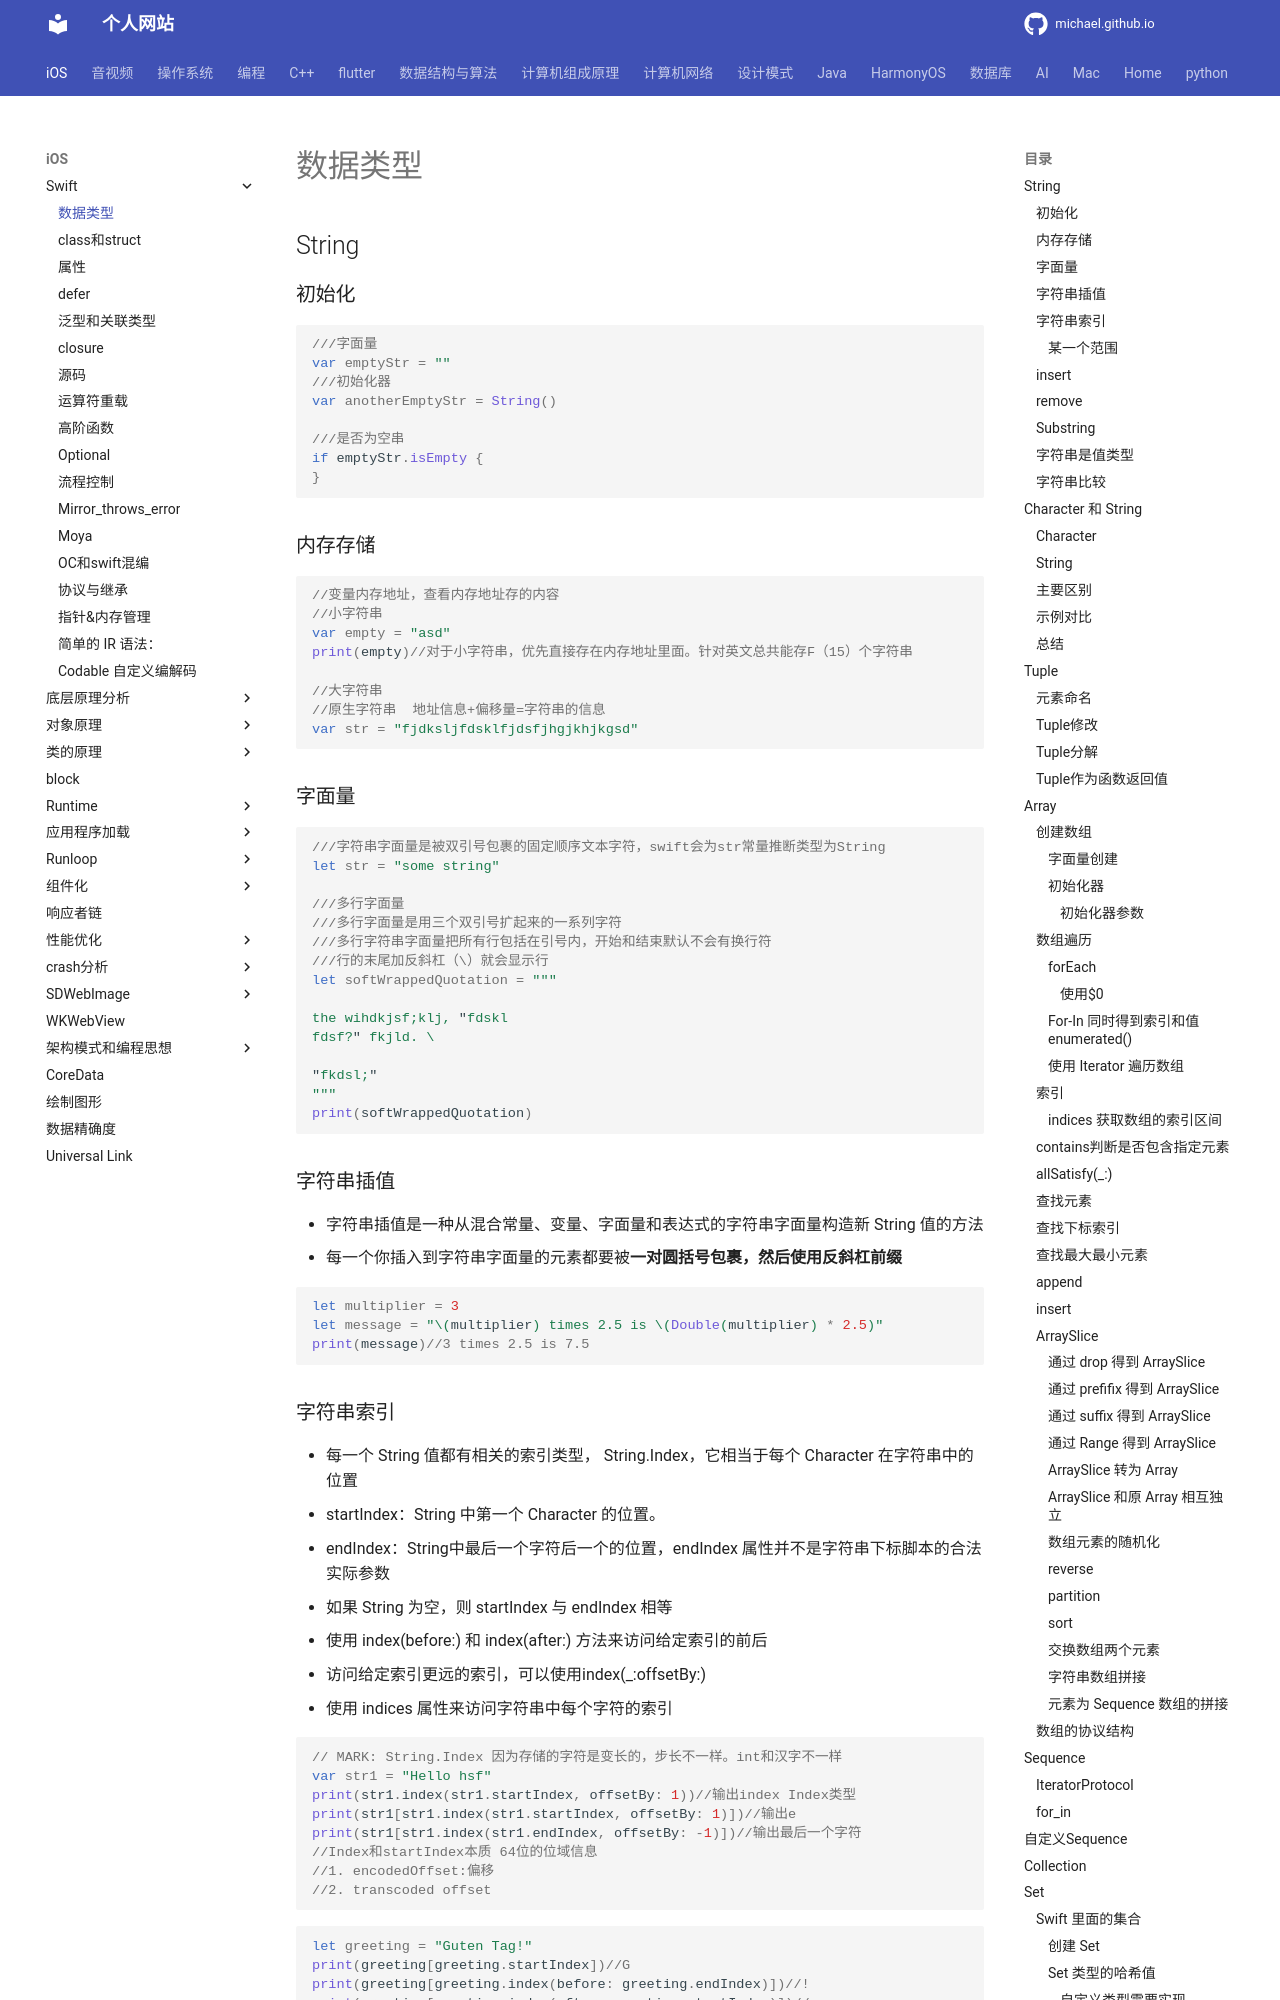

repository: michaelssman/michaelssman.github.io · page: iOS/Swift/数据类型/index.html · generator: mkdocs

# 数据类型

## String

### 初始化

```swift
///字面量
var emptyStr = ""
///初始化器
var anotherEmptyStr = String()

///是否为空串
if emptyStr.isEmpty {
}
```

### 内存存储

```swift
//变量内存地址，查看内存地址存的内容
//小字符串
var empty = "asd"
print(empty)//对于小字符串，优先直接存在内存地址里面。针对英文总共能存F（15）个字符串

//大字符串
//原生字符串  地址信息+偏移量=字符串的信息
var str = "fjdksljfdsklfjdsfjhgjkhjkgsd"
```

### 字面量

```swift
///字符串字面量是被双引号包裹的固定顺序文本字符，swift会为str常量推断类型为String
let str = "some string"

///多行字面量
///多行字面量是用三个双引号扩起来的一系列字符
///多行字符串字面量把所有行包括在引号内，开始和结束默认不会有换行符
///行的末尾加反斜杠（\）就会显示行
let softWrappedQuotation = """

the wihdkjsf;klj, "fdskl
fdsf?" fkjld. \

"fkdsl;"
"""
print(softWrappedQuotation)
```

### 字符串插值

- 字符串插值是一种从混合常量、变量、字面量和表达式的字符串字面量构造新 String 值的方法
- 每一个你插入到字符串字面量的元素都要被**一对圆括号包裹，然后使用反斜杠前缀**

```swift
let multiplier = 3
let message = "\(multiplier) times 2.5 is \(Double(multiplier) * 2.5)"
print(message)//3 times 2.5 is 7.5
```
